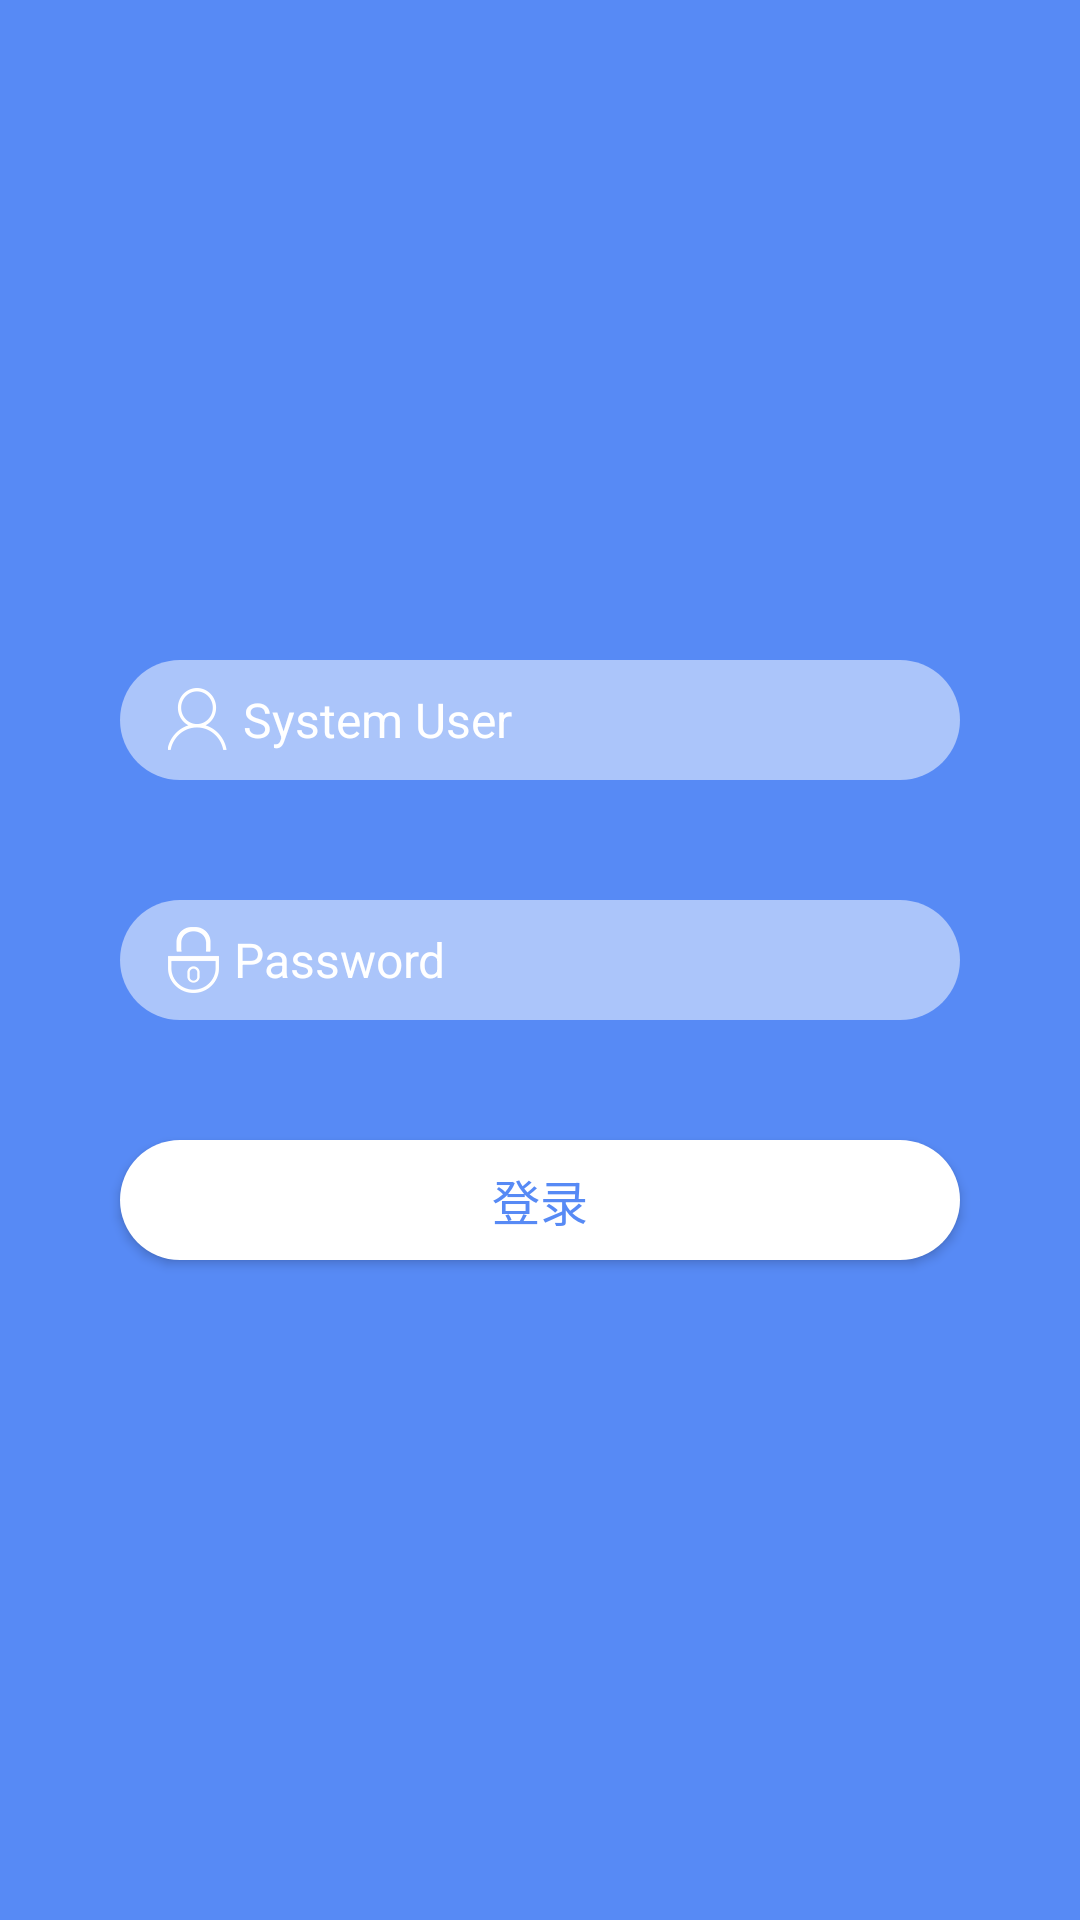

This screen was rendered from an Android layout file. Write that file and the resources it references.
<!-- AndroidManifest.xml: application theme AppTheme -->
<!-- res/layout/activity_login.xml -->
<?xml version="1.0" encoding="utf-8"?>
<LinearLayout xmlns:android="http://schemas.android.com/apk/res/android"
    android:layout_width="match_parent"
    android:layout_height="match_parent"
    android:background="@color/colorPrimary"
    android:gravity="center"
    android:orientation="vertical">

    <LinearLayout
        android:id="@+id/usernameLayout"
        style="@style/ButtonStyle"
        android:layout_width="match_parent"
        android:layout_margin="40dp"
        android:background="@drawable/bg_login_input_selector"
        android:gravity="center_vertical"
        android:orientation="horizontal">

        <TextView
            android:layout_width="wrap_content"
            android:layout_height="wrap_content"
            android:layout_marginStart="16dp"
            android:background="@drawable/ic_user" />

        <android.support.design.widget.TextInputEditText
            android:id="@+id/etUsername"
            android:layout_width="match_parent"
            android:layout_height="match_parent"
            android:layout_marginEnd="10dp"
            android:layout_marginStart="5dp"
            android:background="@android:color/transparent"
            android:gravity="center_vertical"
            android:hint="System User"
            android:inputType="textEmailAddress"
            android:maxLines="1"
            android:textColor="@android:color/white"
            android:textColorHint="@android:color/white"
            android:textSize="16sp" />

    </LinearLayout>

    <LinearLayout
        android:id="@+id/passwordLayout"
        style="@style/ButtonStyle"
        android:layout_width="match_parent"
        android:layout_marginEnd="40dp"
        android:layout_marginStart="40dp"
        android:background="@drawable/bg_login_input_selector"
        android:gravity="center_vertical"
        android:orientation="horizontal">

        <TextView
            android:layout_width="wrap_content"
            android:layout_height="wrap_content"
            android:layout_marginStart="16dp"
            android:background="@drawable/ic_password" />

        <android.support.design.widget.TextInputEditText
            android:id="@+id/etPassword"
            android:layout_width="match_parent"
            android:layout_height="match_parent"
            android:layout_marginEnd="10dp"
            android:layout_marginStart="5dp"
            android:background="@android:color/transparent"
            android:gravity="center_vertical"
            android:hint="Password"
            android:inputType="textPassword"
            android:maxLines="1"
            android:textColor="@android:color/white"
            android:textColorHint="@android:color/white"
            android:textSize="16sp" />

    </LinearLayout>

    <Button
        android:id="@+id/btnLogin"
        style="@style/ButtonStyle"
        android:layout_width="match_parent"
        android:layout_margin="40dp"
        android:background="@drawable/shape_button_white"
        android:onClick="login"
        android:text="登录"
        android:textColor="@color/colorPrimary" />

</LinearLayout>
<!-- resources referenced by this layout -->
<resources>
  <color name="colorPrimary">#578AF5</color>
  <!-- drawable bg_login_input_selector (drawable) -->
  <?xml version="1.0" encoding="utf-8"?>
  <selector xmlns:android="http://schemas.android.com/apk/res/android">
      <item android:drawable="@drawable/shape_login_input_normal" android:state_selected="false" />
      <item android:drawable="@drawable/shape_login_input_selected" android:state_selected="true" />
      <item android:drawable="@drawable/shape_login_input_normal" />
  </selector>
  <!-- drawable ic_password: png bitmap (drawable-xxhdpi, 2168 bytes) -->
  <!-- drawable ic_user: png bitmap (drawable-xxhdpi, 2252 bytes) -->
  <!-- drawable shape_button_white (drawable) -->
  <?xml version="1.0" encoding="utf-8"?>
  <shape xmlns:android="http://schemas.android.com/apk/res/android"
      android:shape="rectangle">
  
      <solid android:color="@android:color/white" />
      <size
          android:width="100dp"
          android:height="20dp" />
      <corners android:radius="20dp" />
  
  </shape>
  <style name="ButtonStyle">
          <item name="android:layout_height">40dp</item>
          <item name="android:textSize">16sp</item>
          <item name="android:textColor">@android:color/white</item>
      </style>
  <style name="AppTheme" parent="Theme.AppCompat.Light.NoActionBar">
          
          <item name="colorPrimary">@color/colorPrimary</item>
          <item name="colorPrimaryDark">@color/colorPrimaryDark</item>
          <item name="colorAccent">@color/colorAccent</item>
          <item name="android:windowBackground">@color/colorBackground</item>
      </style>
  <!-- drawable shape_login_input_normal (drawable) -->
  <?xml version="1.0" encoding="utf-8"?>
  <shape xmlns:android="http://schemas.android.com/apk/res/android"
      android:shape="rectangle">
  
      <solid android:color="#7FFFFFFF" />
      <size
          android:width="100dp"
          android:height="20dp" />
      <corners android:radius="20dp" />
  
  </shape>
  <!-- drawable shape_login_input_selected (drawable) -->
  <?xml version="1.0" encoding="utf-8"?>
  <shape xmlns:android="http://schemas.android.com/apk/res/android"
      android:shape="rectangle">
  
      <solid android:color="#7FFFFFFF" />
      <size
          android:width="100dp"
          android:height="20dp" />
      <stroke
          android:width="2px"
          android:color="#AFFFFFFF" />
      <corners android:radius="20dp" />
  
  </shape>
  <color name="colorPrimaryDark">#578AF5</color>
  <color name="colorAccent">#26C273</color>
  <color name="colorBackground">#FFFFFF</color>
</resources>
